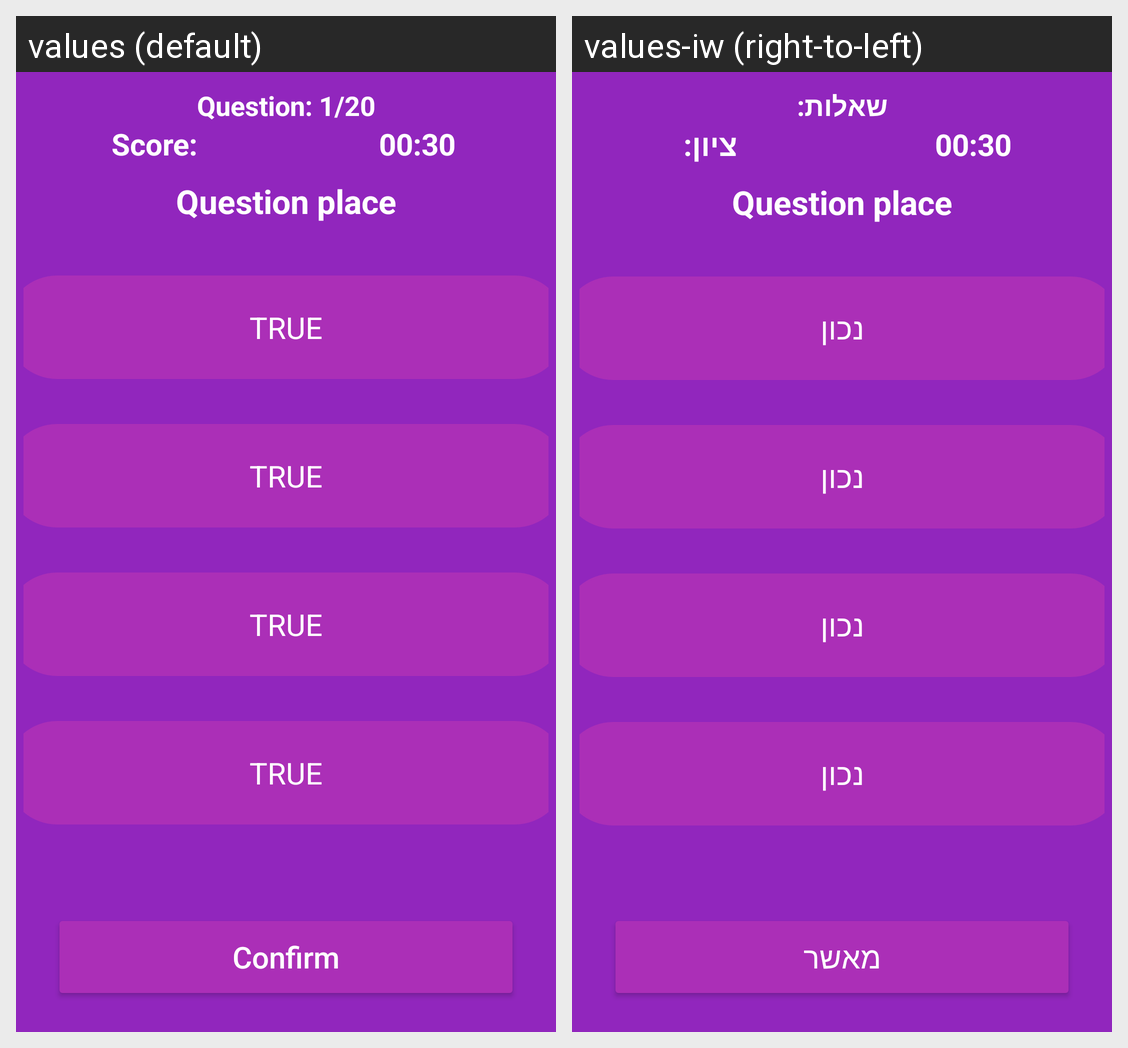

This grid shows one Android layout under two languages. Give, for every string resource on the screen, its name, the default text and each shown locale's text.
Android screen res/layout/activity_quiz.xml rendered under 2 locales, left to right: values (default), values-iw (right-to-left). Device: Nexus 5 (rendered at 1080×1920; each locale shown at half size, 540×960, under a caption strip naming it); theme Theme.QuizApp.
Strings drawn on this screen, with the default value and each locale's value (text and hints the layout hard-codes, and strings that could not be matched under every locale, appear in the picture but are not listed):

txtTotalQuestion
  values: Question: 1/20
  values-iw: שאלות:

txtScore
  values: Score:
  values-iw: ציון:

true_button
  values: TRUE
  values-iw: נכון

button_Next
  values: Confirm
  values-iw: מאשר
